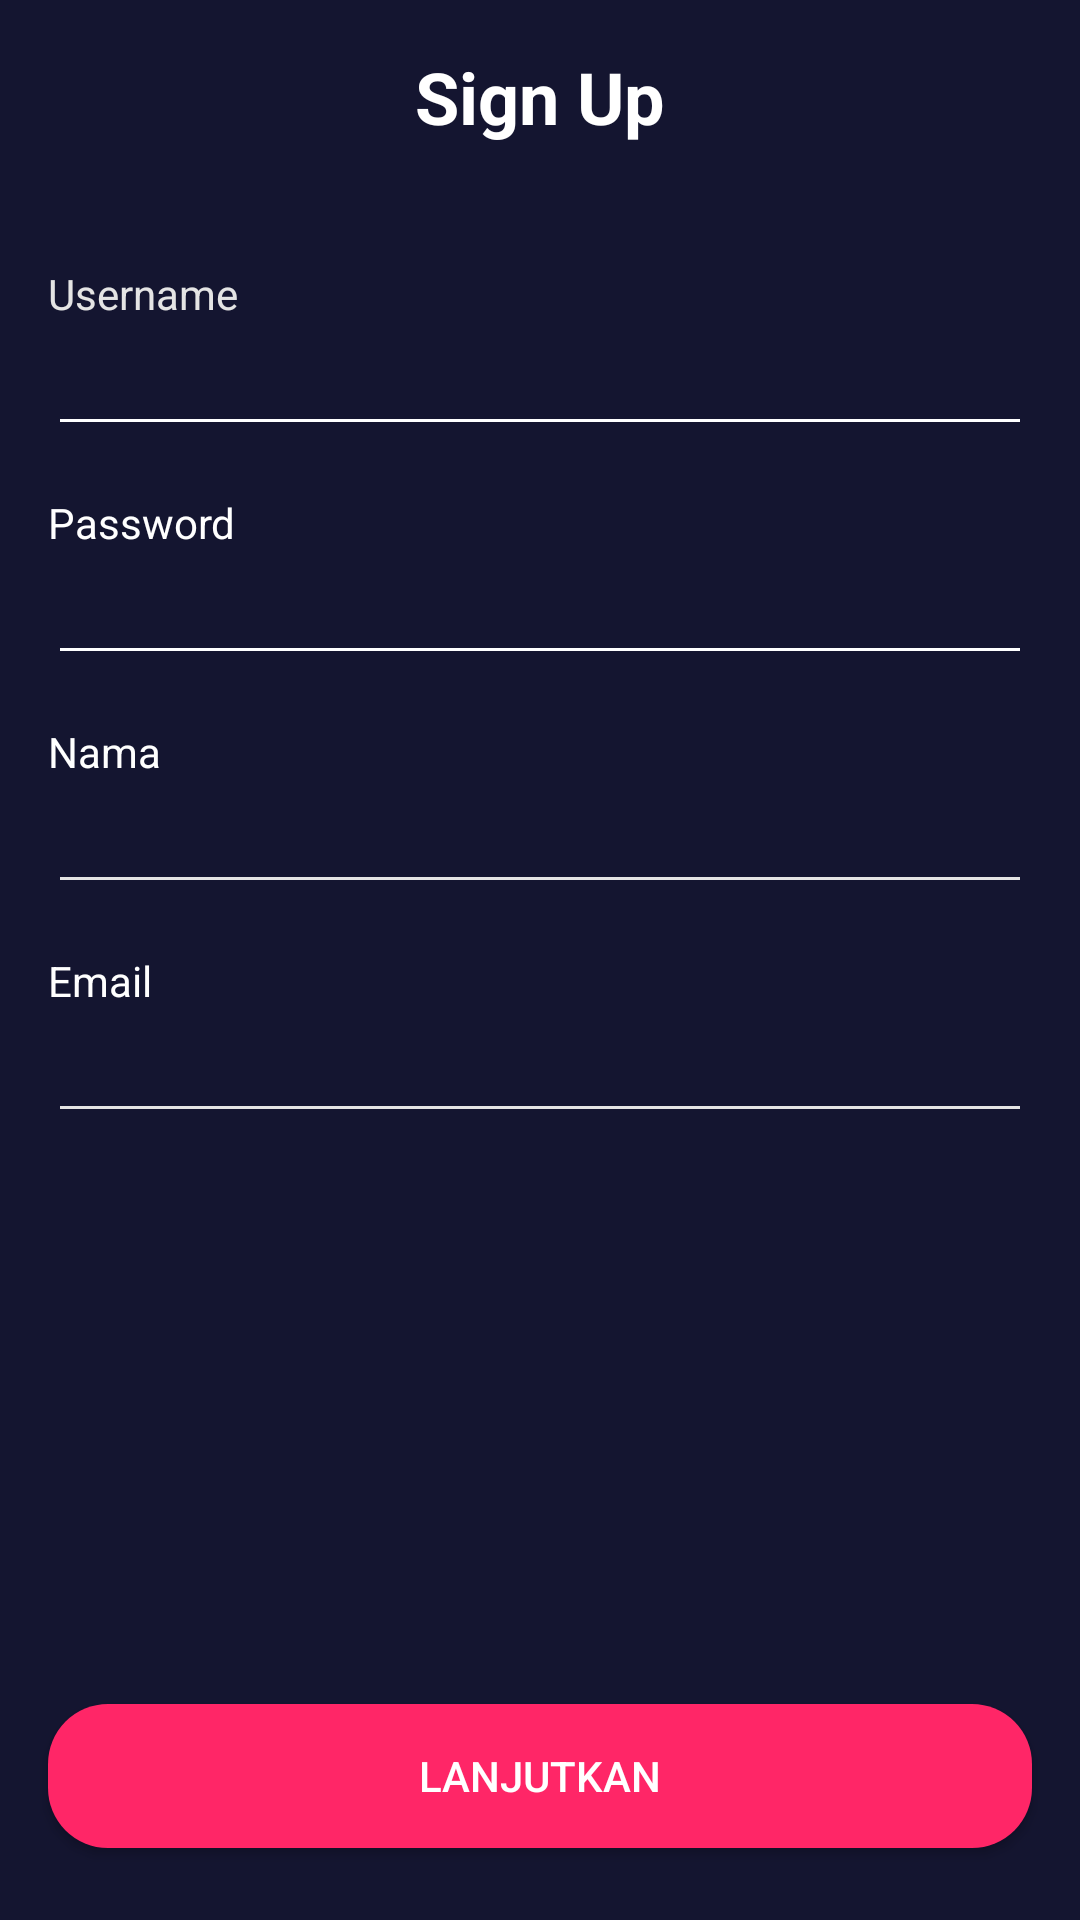

The Android layout XML behind this screen, and the referenced resources:
<!-- AndroidManifest.xml: application theme AppTheme.noActionBar -->
<!-- res/layout/activity_sign_up.xml -->
<?xml version="1.0" encoding="utf-8"?>
<androidx.constraintlayout.widget.ConstraintLayout xmlns:android="http://schemas.android.com/apk/res/android"
    xmlns:app="http://schemas.android.com/apk/res-auto"
    xmlns:tools="http://schemas.android.com/tools"
    android:layout_width="match_parent"
    android:layout_height="match_parent"
    android:background="@color/colorBlue"
    tools:context=".onboarding.OnboardingOneActivity">

    <Button
        android:id="@+id/btn_sign_up"
        android:layout_width="0dp"
        android:layout_height="wrap_content"
        android:layout_marginStart="16dp"
        android:layout_marginLeft="16dp"
        android:layout_marginEnd="16dp"
        android:layout_marginRight="16dp"
        android:layout_marginBottom="24dp"
        android:background="@drawable/shape_rectangle_pink"
        android:text="@string/lanjutkan"
        android:textColor="@color/colorWhite"
        app:layout_constraintBottom_toBottomOf="parent"
        app:layout_constraintEnd_toEndOf="parent"
        app:layout_constraintStart_toStartOf="parent" />

    <TextView
        android:id="@+id/textView"
        android:layout_width="0dp"
        android:layout_height="wrap_content"
        android:layout_marginStart="16dp"
        android:layout_marginLeft="16dp"
        android:layout_marginTop="16dp"
        android:layout_marginEnd="16dp"
        android:layout_marginRight="16dp"
        android:gravity="center"
        android:text="@string/sign_up"
        android:textColor="@color/colorWhite"
        android:textSize="24sp"
        android:textStyle="bold"
        app:layout_constraintEnd_toEndOf="parent"
        app:layout_constraintStart_toStartOf="parent"
        app:layout_constraintTop_toTopOf="parent" />

    <TextView
        android:id="@+id/textView3"
        android:layout_width="0dp"
        android:layout_height="wrap_content"
        android:layout_marginStart="16dp"
        android:layout_marginLeft="16dp"
        android:layout_marginTop="40dp"
        android:layout_marginEnd="16dp"
        android:layout_marginRight="16dp"
        android:text="@string/username"
        android:textColor="@color/colorGray"
        app:layout_constraintEnd_toEndOf="parent"
        app:layout_constraintStart_toStartOf="parent"
        app:layout_constraintTop_toBottomOf="@+id/textView" />

    <EditText
        android:id="@+id/et_username"
        android:layout_width="0dp"
        android:layout_height="wrap_content"
        android:layout_marginStart="16dp"
        android:layout_marginLeft="16dp"
        android:layout_marginEnd="16dp"
        android:layout_marginRight="16dp"
        android:backgroundTint="@color/colorWhite"
        android:ems="10"
        android:inputType="textPersonName"
        android:textColor="@color/colorWhite"
        android:textColorHint="@color/colorGray"
        app:layout_constraintEnd_toEndOf="parent"
        app:layout_constraintHorizontal_bias="0.0"
        app:layout_constraintStart_toStartOf="parent"
        app:layout_constraintTop_toBottomOf="@+id/textView3" />

    <TextView
        android:id="@+id/textView4"
        android:layout_width="0dp"
        android:layout_height="wrap_content"
        android:layout_marginStart="16dp"
        android:layout_marginLeft="16dp"
        android:layout_marginTop="16dp"
        android:layout_marginEnd="16dp"
        android:layout_marginRight="16dp"
        android:text="@string/password"
        android:textColor="@color/colorWhite"
        app:layout_constraintEnd_toEndOf="parent"
        app:layout_constraintStart_toStartOf="parent"
        app:layout_constraintTop_toBottomOf="@+id/et_username" />

    <EditText
        android:id="@+id/et_password"
        android:layout_width="0dp"
        android:layout_height="wrap_content"
        android:layout_marginStart="16dp"
        android:layout_marginLeft="16dp"
        android:layout_marginEnd="16dp"
        android:layout_marginRight="16dp"
        android:backgroundTint="@color/colorWhite"
        android:ems="10"
        android:inputType="textPassword"
        android:textColor="@color/colorWhite"
        android:textColorHint="@color/colorGray"
        app:layout_constraintEnd_toEndOf="parent"
        app:layout_constraintStart_toStartOf="parent"
        app:layout_constraintTop_toBottomOf="@+id/textView4" />

    <ImageView
        android:id="@+id/imageView3"
        android:layout_width="50dp"
        android:layout_height="40dp"
        android:layout_marginStart="16dp"
        android:layout_marginLeft="16dp"
        android:layout_marginTop="16dp"
        app:layout_constraintStart_toStartOf="parent"
        app:layout_constraintTop_toTopOf="parent"
        app:srcCompat="@drawable/ic_keyboard_backspace_white_24dp" />

    <TextView
        android:id="@+id/textView5"
        android:layout_width="0dp"
        android:layout_height="wrap_content"
        android:layout_marginStart="16dp"
        android:layout_marginLeft="16dp"
        android:layout_marginTop="16dp"
        android:layout_marginEnd="16dp"
        android:layout_marginRight="16dp"
        android:text="@string/nama"
        android:textColor="@color/colorWhite"
        app:layout_constraintEnd_toEndOf="parent"
        app:layout_constraintStart_toStartOf="parent"
        app:layout_constraintTop_toBottomOf="@+id/et_password" />

    <EditText
        android:id="@+id/et_nama"
        android:layout_width="0dp"
        android:layout_height="wrap_content"
        android:layout_marginStart="16dp"
        android:layout_marginLeft="16dp"
        android:layout_marginEnd="16dp"
        android:layout_marginRight="16dp"
        android:ems="10"
        android:inputType="textPersonName"
        android:textColor="@color/colorWhite"
        android:backgroundTint="@color/colorGray"
        app:layout_constraintEnd_toEndOf="parent"
        app:layout_constraintStart_toStartOf="parent"
        app:layout_constraintTop_toBottomOf="@+id/textView5" />

    <TextView
        android:id="@+id/textView6"
        android:layout_width="0dp"
        android:layout_height="wrap_content"
        android:layout_marginStart="16dp"
        android:layout_marginLeft="16dp"
        android:layout_marginTop="16dp"
        android:layout_marginEnd="16dp"
        android:layout_marginRight="16dp"
        android:text="@string/email"
        android:textColor="@color/colorWhite"
        app:layout_constraintEnd_toEndOf="parent"
        app:layout_constraintStart_toStartOf="parent"
        app:layout_constraintTop_toBottomOf="@+id/et_nama" />

    <EditText
        android:id="@+id/et_email"
        android:layout_width="0dp"
        android:layout_height="wrap_content"
        android:layout_marginStart="16dp"
        android:layout_marginLeft="16dp"
        android:layout_marginEnd="16dp"
        android:layout_marginRight="16dp"
        android:backgroundTint="@color/colorGray"
        android:ems="10"
        android:inputType="textPersonName"
        android:textColor="@color/colorWhite"
        app:layout_constraintEnd_toEndOf="parent"
        app:layout_constraintStart_toStartOf="parent"
        app:layout_constraintTop_toBottomOf="@+id/textView6" />

</androidx.constraintlayout.widget.ConstraintLayout>
<!-- resources referenced by this layout -->
<resources>
  <color name="colorBlue">#141530</color>
  <color name="colorGray">#E4E4E4</color>
  <color name="colorWhite">#FFFFFF</color>
  <!-- drawable shape_rectangle_pink (drawable) -->
  <?xml version="1.0" encoding="utf-8"?>
  <shape xmlns:android="http://schemas.android.com/apk/res/android"
      android:shape="rectangle">
  
      <solid android:color="@color/colorPink" />
      <corners android:radius="20dp"/>
  </shape>
  <string name="email">Email</string>
  <string name="lanjutkan">Lanjutkan</string>
  <string name="nama">Nama</string>
  <string name="password">Password</string>
  <string name="sign_up">Sign Up</string>
  <string name="username">Username</string>
  <style name="AppTheme.noActionBar" parent="Theme.AppCompat.Light.NoActionBar" />
  <color name="colorPink">#FF2667</color>
</resources>
